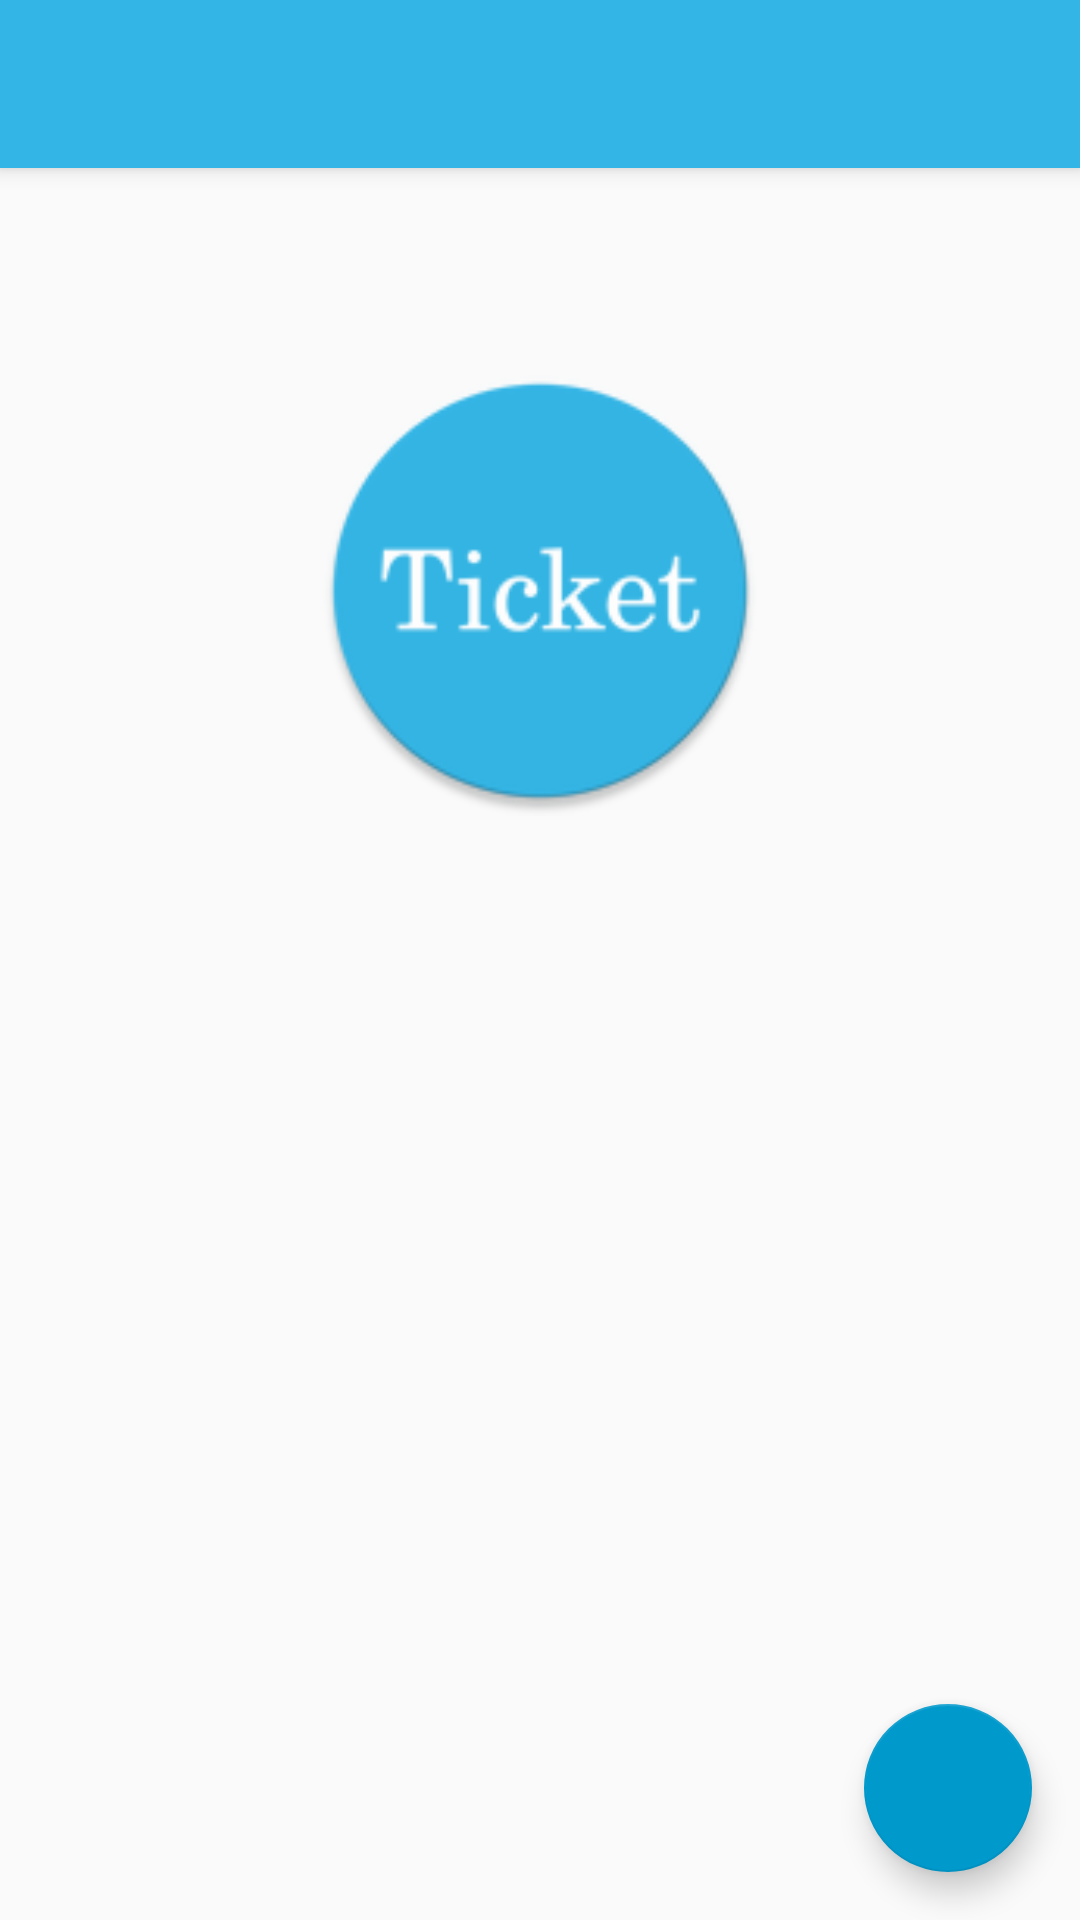

Here is an Android app screen rendered from its layout file. Give the layout XML and the strings, colors and styles it references.
<!-- AndroidManifest.xml: activity theme AppTheme.NoActionBar -->
<!-- res/layout/activity_home.xml -->
<?xml version="1.0" encoding="utf-8"?>
<android.support.v4.widget.DrawerLayout xmlns:android="http://schemas.android.com/apk/res/android"
                                        xmlns:app="http://schemas.android.com/apk/res-auto"
                                        xmlns:tools="http://schemas.android.com/tools"
                                        android:id="@+id/drawer_layout"
                                        android:layout_width="match_parent"
                                        android:layout_height="match_parent"
                                        android:fitsSystemWindows="true"
                                        tools:context="com.danielspeixoto.ticket.view.activity.HomeActivity">

    <android.support.design.widget.CoordinatorLayout
        android:layout_width="match_parent"
        android:layout_height="match_parent">

        <android.support.design.widget.AppBarLayout
            android:layout_width="match_parent"
            android:layout_height="wrap_content"
            android:theme="@style/AppTheme.AppBarOverlay">

            <android.support.v7.widget.Toolbar
                android:id="@+id/toolbar"
                android:layout_width="match_parent"
                android:layout_height="?attr/actionBarSize"
                android:background="?attr/colorPrimary"
                app:popupTheme="@style/AppTheme.PopupOverlay" />

        </android.support.design.widget.AppBarLayout>

        <include layout="@layout/content_home" />

        <android.support.design.widget.FloatingActionButton
            android:id="@+id/fab"
            android:layout_width="wrap_content"
            android:layout_height="wrap_content"
            android:layout_gravity="bottom|end"
            android:layout_margin="@dimen/fab_margin"
            app:srcCompat="@drawable/ic_add_shopping_cart_black_24dp"/>

    </android.support.design.widget.CoordinatorLayout>

    <com.danielspeixoto.ticket.view.custom.RecyclerList
        android:id="@+id/drawer"
        android:layout_width="240dp"
        android:layout_height="match_parent"
        android:layout_gravity="start"
        android:background="#fff"
        android:choiceMode="singleChoice"
        android:clickable="true"
        android:divider="#ccc"
        android:dividerHeight="1dp"
        android:focusable="true" />


</android.support.v4.widget.DrawerLayout>
<!-- res/layout/content_home.xml (included above) -->
<?xml version="1.0" encoding="utf-8"?>
<RelativeLayout xmlns:android="http://schemas.android.com/apk/res/android"
                xmlns:app="http://schemas.android.com/apk/res-auto"
                xmlns:tools="http://schemas.android.com/tools"
                android:id="@+id/content_home"
                android:layout_width="match_parent"
                android:layout_height="match_parent"
                android:paddingBottom="@dimen/activity_vertical_margin"
                android:paddingLeft="@dimen/activity_horizontal_margin"
                android:paddingRight="@dimen/activity_horizontal_margin"
                android:paddingTop="@dimen/activity_vertical_margin"
                app:layout_behavior="@string/appbar_scrolling_view_behavior"
                tools:context="com.danielspeixoto.ticket.view.activity.HomeActivity"
                tools:showIn="@layout/activity_home">
    <ImageView
        android:id="@+id/imageView"
        android:layout_width="wrap_content"
        android:layout_height="wrap_content"
        android:layout_alignParentTop="true"
        android:layout_centerHorizontal="true"
        android:layout_centerVertical="false"
        android:layout_marginBottom="50dp"
        android:layout_marginTop="50dp"
        android:contentDescription="@string/icon"
        android:maxHeight="200dp"
        android:maxWidth="200dp"
        android:minHeight="150dp"
        android:minWidth="150dp"
        android:scaleType="fitCenter"
        app:srcCompat="@mipmap/ic_launcher"/>
</RelativeLayout>
<!-- resources referenced by this layout -->
<resources>
  <dimen name="activity_horizontal_margin">16dp</dimen>
  <dimen name="activity_vertical_margin">16dp</dimen>
  <dimen name="fab_margin">16dp</dimen>
  <!-- mipmap ic_launcher: png bitmap (mipmap-hdpi, 5473 bytes) -->
  <string name="icon">icon</string>
  <style name="AppTheme.AppBarOverlay" parent="ThemeOverlay.AppCompat.Dark.ActionBar" />
  <style name="AppTheme.PopupOverlay" parent="ThemeOverlay.AppCompat.Light" />
  <style name="AppTheme.NoActionBar">
          <item name="windowActionBar">false</item>
          <item name="windowNoTitle">true</item>
      </style>
</resources>
